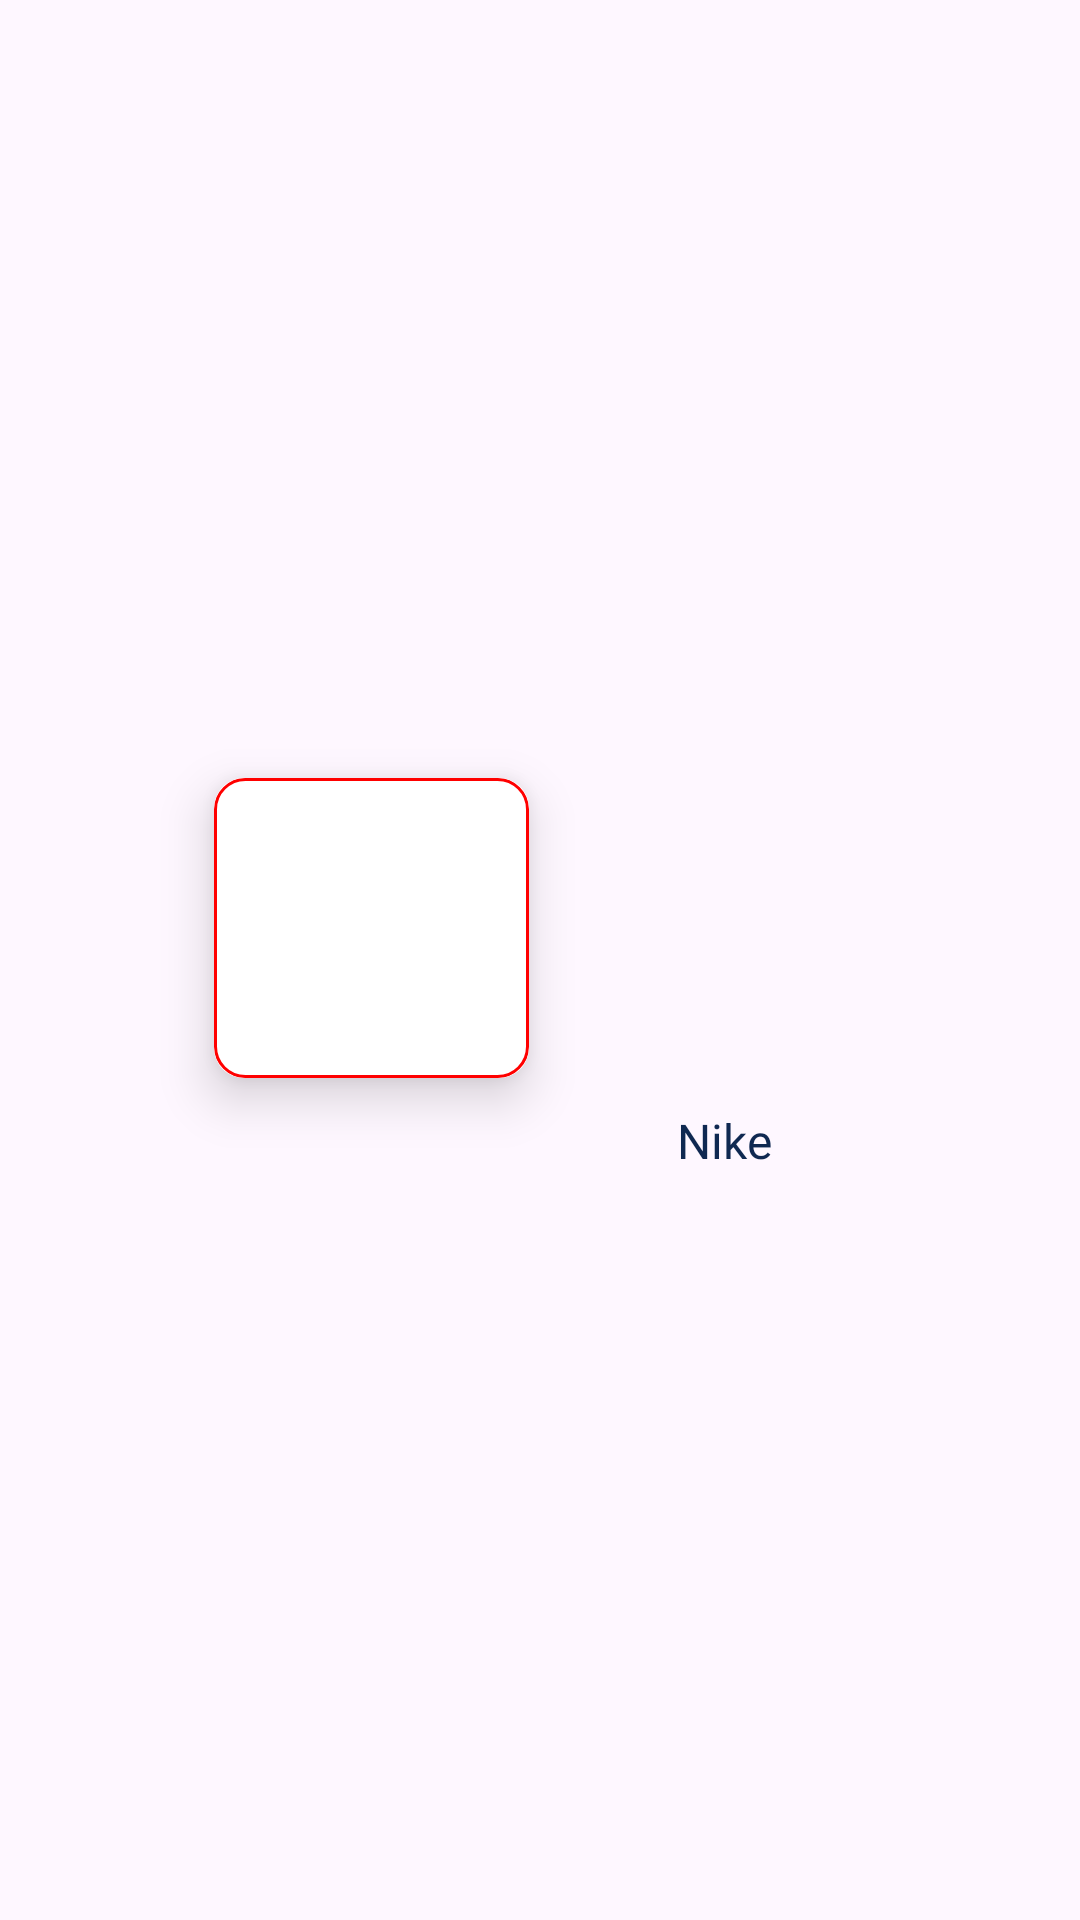

Write the Android layout XML for this screen, with the resource values it uses.
<!-- AndroidManifest.xml: application theme Theme.BoyCott -->
<!-- res/layout/products_item.xml -->
<?xml version="1.0" encoding="utf-8"?>
<RelativeLayout xmlns:android="http://schemas.android.com/apk/res/android"
    android:layout_width="wrap_content"
    android:layout_height="wrap_content"
    xmlns:app="http://schemas.android.com/apk/res-auto"
    android:layout_gravity="center"
    android:gravity="center"
    android:clipChildren="false"
    android:clipToPadding="false">

    <androidx.cardview.widget.CardView
        android:id="@+id/card"
        app:cardBackgroundColor="@android:color/white"
        android:layout_width="wrap_content"
        android:layout_height="wrap_content"
        app:cardCornerRadius="10dp"
        android:layout_margin="10dp"
        app:cardElevation="10dp">

        <LinearLayout
            android:layout_gravity="center"
            android:gravity="center"
            android:layout_width="match_parent"
            android:background="@android:color/white"
            android:layout_height="match_parent"
            android:orientation="vertical">
            <LinearLayout

                android:layout_gravity="center"
                android:gravity="center"
                android:id="@+id/colorBg"
                android:background="@drawable/red_bg"
                android:layout_width="105dp"
                android:layout_height="100dp"
                android:orientation="horizontal">

                <LinearLayout
                    android:layout_margin="4dp"
                    android:layout_width="match_parent"
                    android:layout_height="wrap_content"
                    android:layout_gravity="center"
                    android:gravity="center"
                    android:orientation="vertical">

                    <ImageView
                        android:id="@+id/productImage"
                        android:layout_width="74dp"
                        android:layout_height="74dp"
                        android:src="@drawable/baseline_account_circle_24" />

                </LinearLayout>

            </LinearLayout>
        </LinearLayout>



    </androidx.cardview.widget.CardView>

    <TextView
        android:layout_below="@id/card"
        android:layout_centerHorizontal="true"
        android:id="@+id/productTitle"
        android:layout_width="74dp"
        android:layout_marginStart="20dp"
        android:layout_marginEnd="20dp"
        android:layout_height="21dp"
        android:layout_gravity="center"
        android:fontFamily="@font/air"
        android:gravity="center"
        android:text="Nike"
        android:singleLine="true"
        android:maxLines="1"
        android:textColor="#0F2851"
        android:textSize="16sp" />

</RelativeLayout>
<!-- resources referenced by this layout -->
<resources>
  <!-- drawable red_bg (drawable) -->
  <shape android:shape="rectangle"
      xmlns:android="http://schemas.android.com/apk/res/android">
      <stroke
          android:color="@color/red"
          android:width="0.9dp" />
      <corners android:radius="10dp" />
      <solid android:color="@color/white" />
  </shape>
  <style name="Theme.BoyCott" parent="Base.Theme.BoyCott" />
  <color name="red">#FF0000</color>
  <color name="white">#FFFFFFFF</color>
  <style name="Base.Theme.BoyCott" parent="Theme.Material3.DayNight.NoActionBar">
          
           <item name="colorPrimary">@color/primary</item>
      </style>
  <color name="primary">#4a6afb</color>
</resources>
